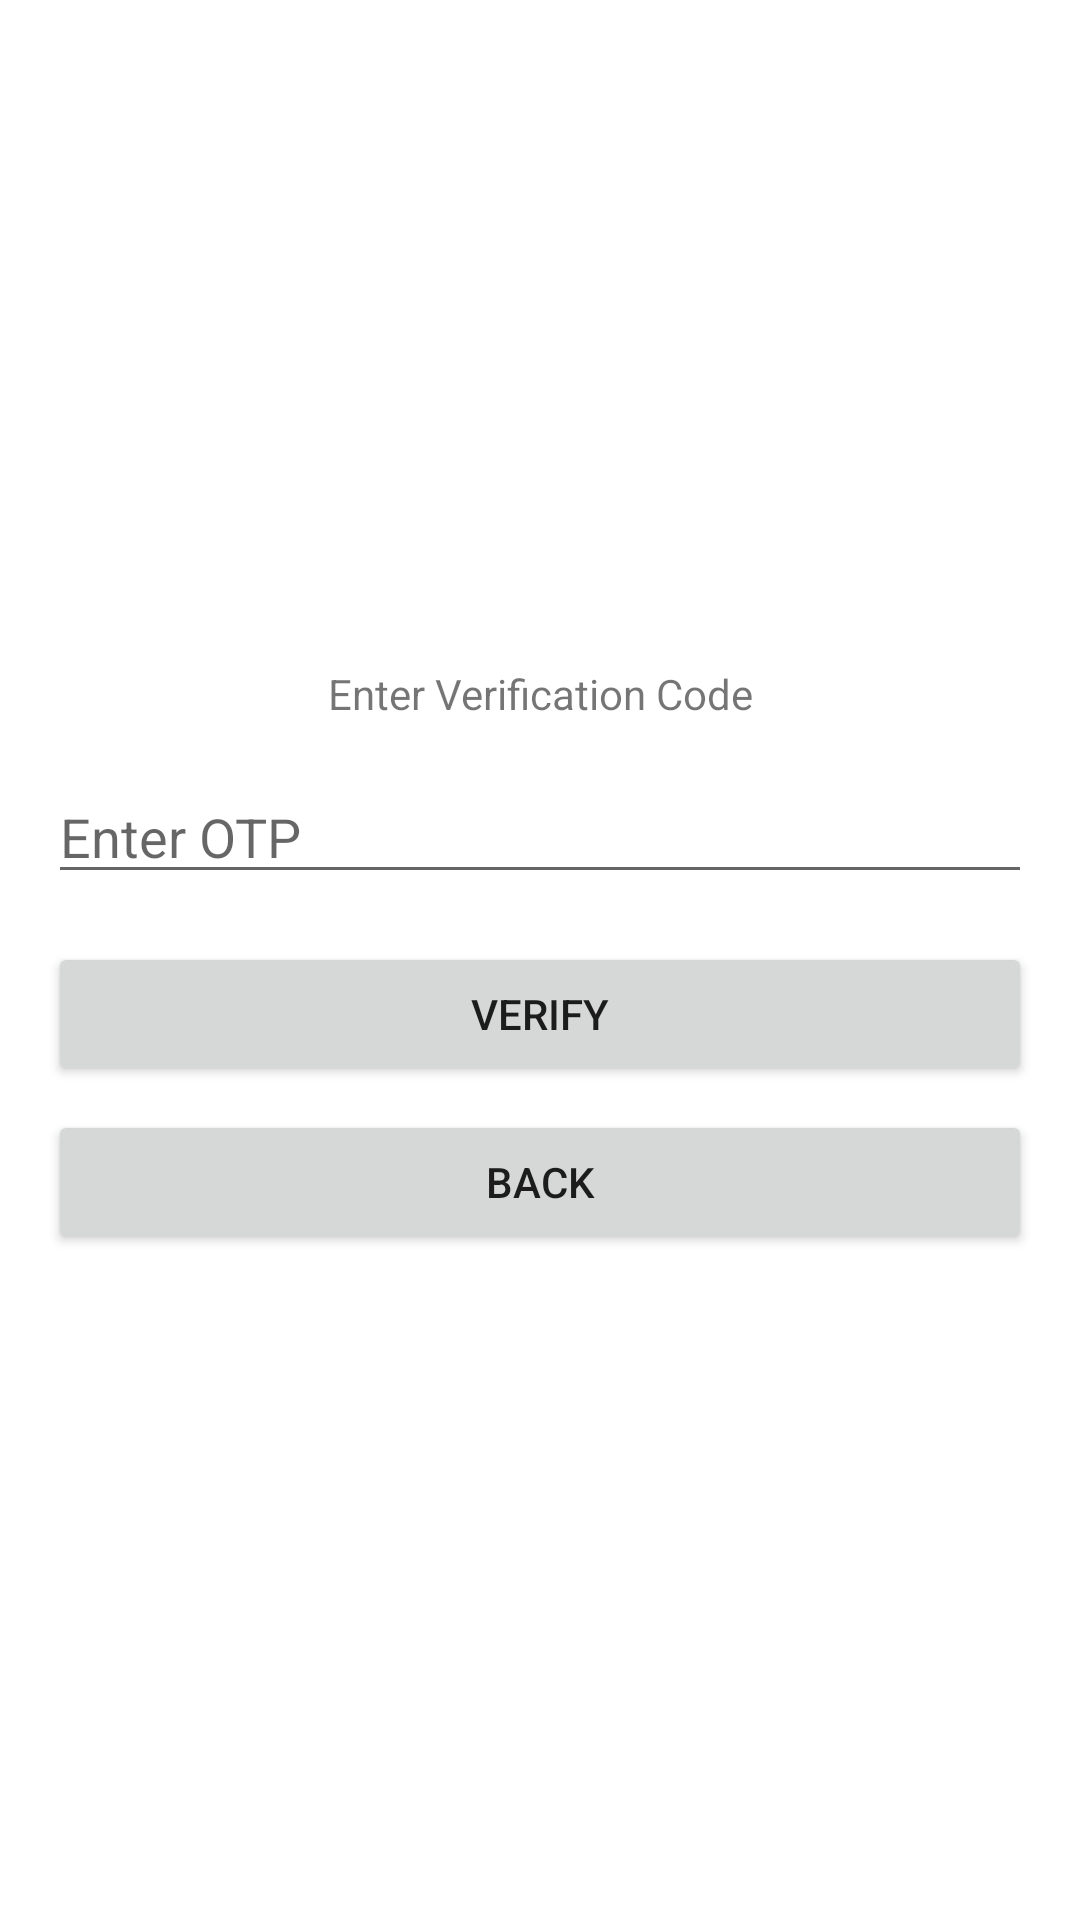

Write the Android layout XML for this screen, with the resource values it uses.
<!-- AndroidManifest.xml: application theme Theme.Totowala -->
<!-- res/layout/activity_otp_verification.xml -->
<?xml version="1.0" encoding="utf-8"?>
<LinearLayout xmlns:android="http://schemas.android.com/apk/res/android"
    android:layout_width="match_parent"
    android:layout_height="match_parent"
    android:orientation="vertical"
    android:padding="16dp"
    android:gravity="center">

    <TextView
        android:layout_width="match_parent"
        android:layout_height="wrap_content"
        android:layout_marginBottom="16dp"
        android:gravity="center"
        android:text="Enter Verification Code" />

    <EditText
        android:id="@+id/editTextOtp"
        android:layout_width="match_parent"
        android:layout_height="wrap_content"
        android:hint="Enter OTP"
        android:inputType="number"
        android:maxLength="6"
        android:layout_marginBottom="16dp"/>

    <Button
        android:id="@+id/buttonVerifyOtp"
        android:layout_width="match_parent"
        android:layout_height="wrap_content"
        android:text="Verify"
        android:layout_marginBottom="8dp"/>

    <Button
        android:id="@+id/buttonBack"
        android:layout_width="match_parent"
        android:layout_height="wrap_content"
        android:text="Back"/>

</LinearLayout>
<!-- resources referenced by this layout -->
<resources>
  <style name="Theme.Totowala" parent="Theme.MaterialComponents.DayNight.DarkActionBar">
          
          <item name="colorPrimary">@color/purple_500</item>
          <item name="colorPrimaryVariant">@color/purple_700</item>
          <item name="colorOnPrimary">@color/white</item>
          
          <item name="colorSecondary">@color/teal_200</item>
          <item name="colorSecondaryVariant">@color/teal_700</item>
          <item name="colorOnSecondary">@color/black</item>
          
          <item name="android:statusBarColor">?attr/colorPrimaryVariant</item>
          
      </style>
  <!-- not gathered from this repository: default colours our renderer supplied (Android Studio template values) -->
  <color name="purple_500">#FF6200EE</color>
  <color name="purple_700">#FF3700B3</color>
  <color name="teal_200">#FF03DAC5</color>
  <color name="teal_700">#FF018786</color>
  <color name="black">#FF000000</color>
  <color name="white">#FFFFFFFF</color>
</resources>
